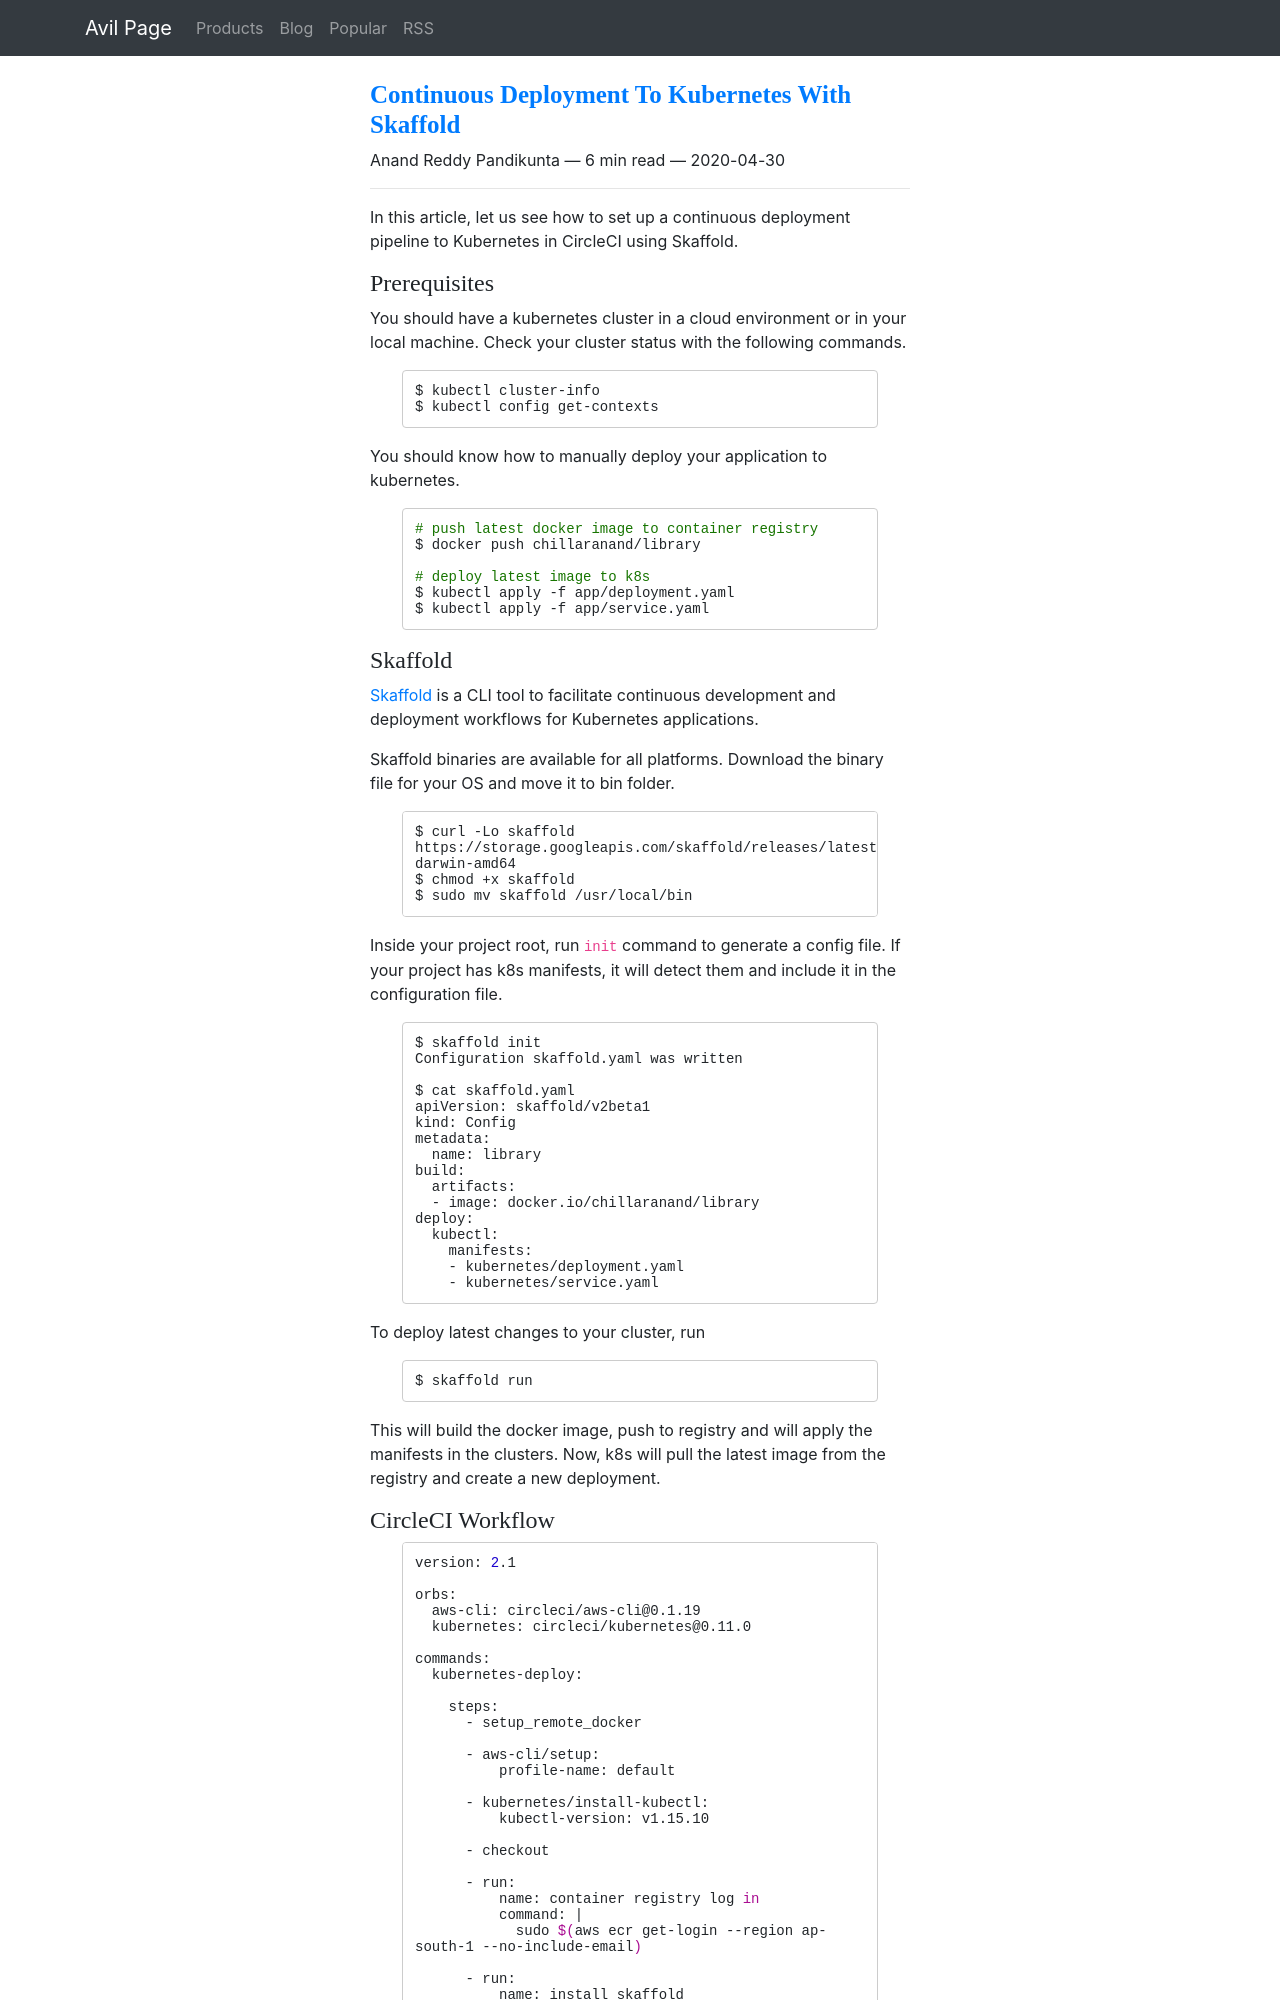

repository: ChillarAnand/avilpage.com · page: 2020/04/setup-continuous-deployment-with-kubernetes.html · generator: sphinx

<!--
.. title: Continuous Deployment To Kubernetes With Skaffold
.. slug: setup-continuous-deployment-with-kubernetes
.. date: 2020-04-30 16:45:36 UTC+05:30
.. tags: kubernetes, devops, aws
.. category: programming
.. link:
.. description: How to setup continuous deployment to kubernetes in a continuous integration environment?
.. type: text
-->

In this article, let us see how to set up a continuous deployment pipeline to Kubernetes in CircleCI using Skaffold.


### Prerequisites

You should have a kubernetes cluster in a cloud environment or in your local machine. Check your cluster status with the following commands.

```sh
$ kubectl cluster-info
$ kubectl config get-contexts
```

You should know how to manually deploy your application to kubernetes.

```sh
# push latest docker image to container registry
$ docker push chillaranand/library

# deploy latest image to k8s
$ kubectl apply -f app/deployment.yaml
$ kubectl apply -f app/service.yaml
```


### Skaffold

[Skaffold](https://github.com/GoogleContainerTools/skaffold) is a CLI tool to facilitate continuous development and deployment workflows for Kubernetes applications.

Skaffold binaries are available for all platforms. Download the binary file for your OS and move it to bin folder.

```sh
$ curl -Lo skaffold https://storage.googleapis.com/skaffold/releases/latest/skaffold-darwin-amd64
$ chmod +x skaffold
$ sudo mv skaffold /usr/local/bin
```

Inside your project root, run `init` command to generate a config file. If your project has k8s manifests, it will detect them and include it in the configuration file.

```sh
$ skaffold init
Configuration skaffold.yaml was written

$ cat skaffold.yaml
apiVersion: skaffold/v2beta1
kind: Config
metadata:
  name: library
build:
  artifacts:
  - image: docker.io/chillaranand/library
deploy:
  kubectl:
    manifests:
    - kubernetes/deployment.yaml
    - kubernetes/service.yaml
```

To deploy latest changes to your cluster, run

```sh
$ skaffold run
```

This will build the docker image, push to registry and will apply the manifests in the clusters. Now, k8s will pull the latest image from the registry and create a new deployment.
